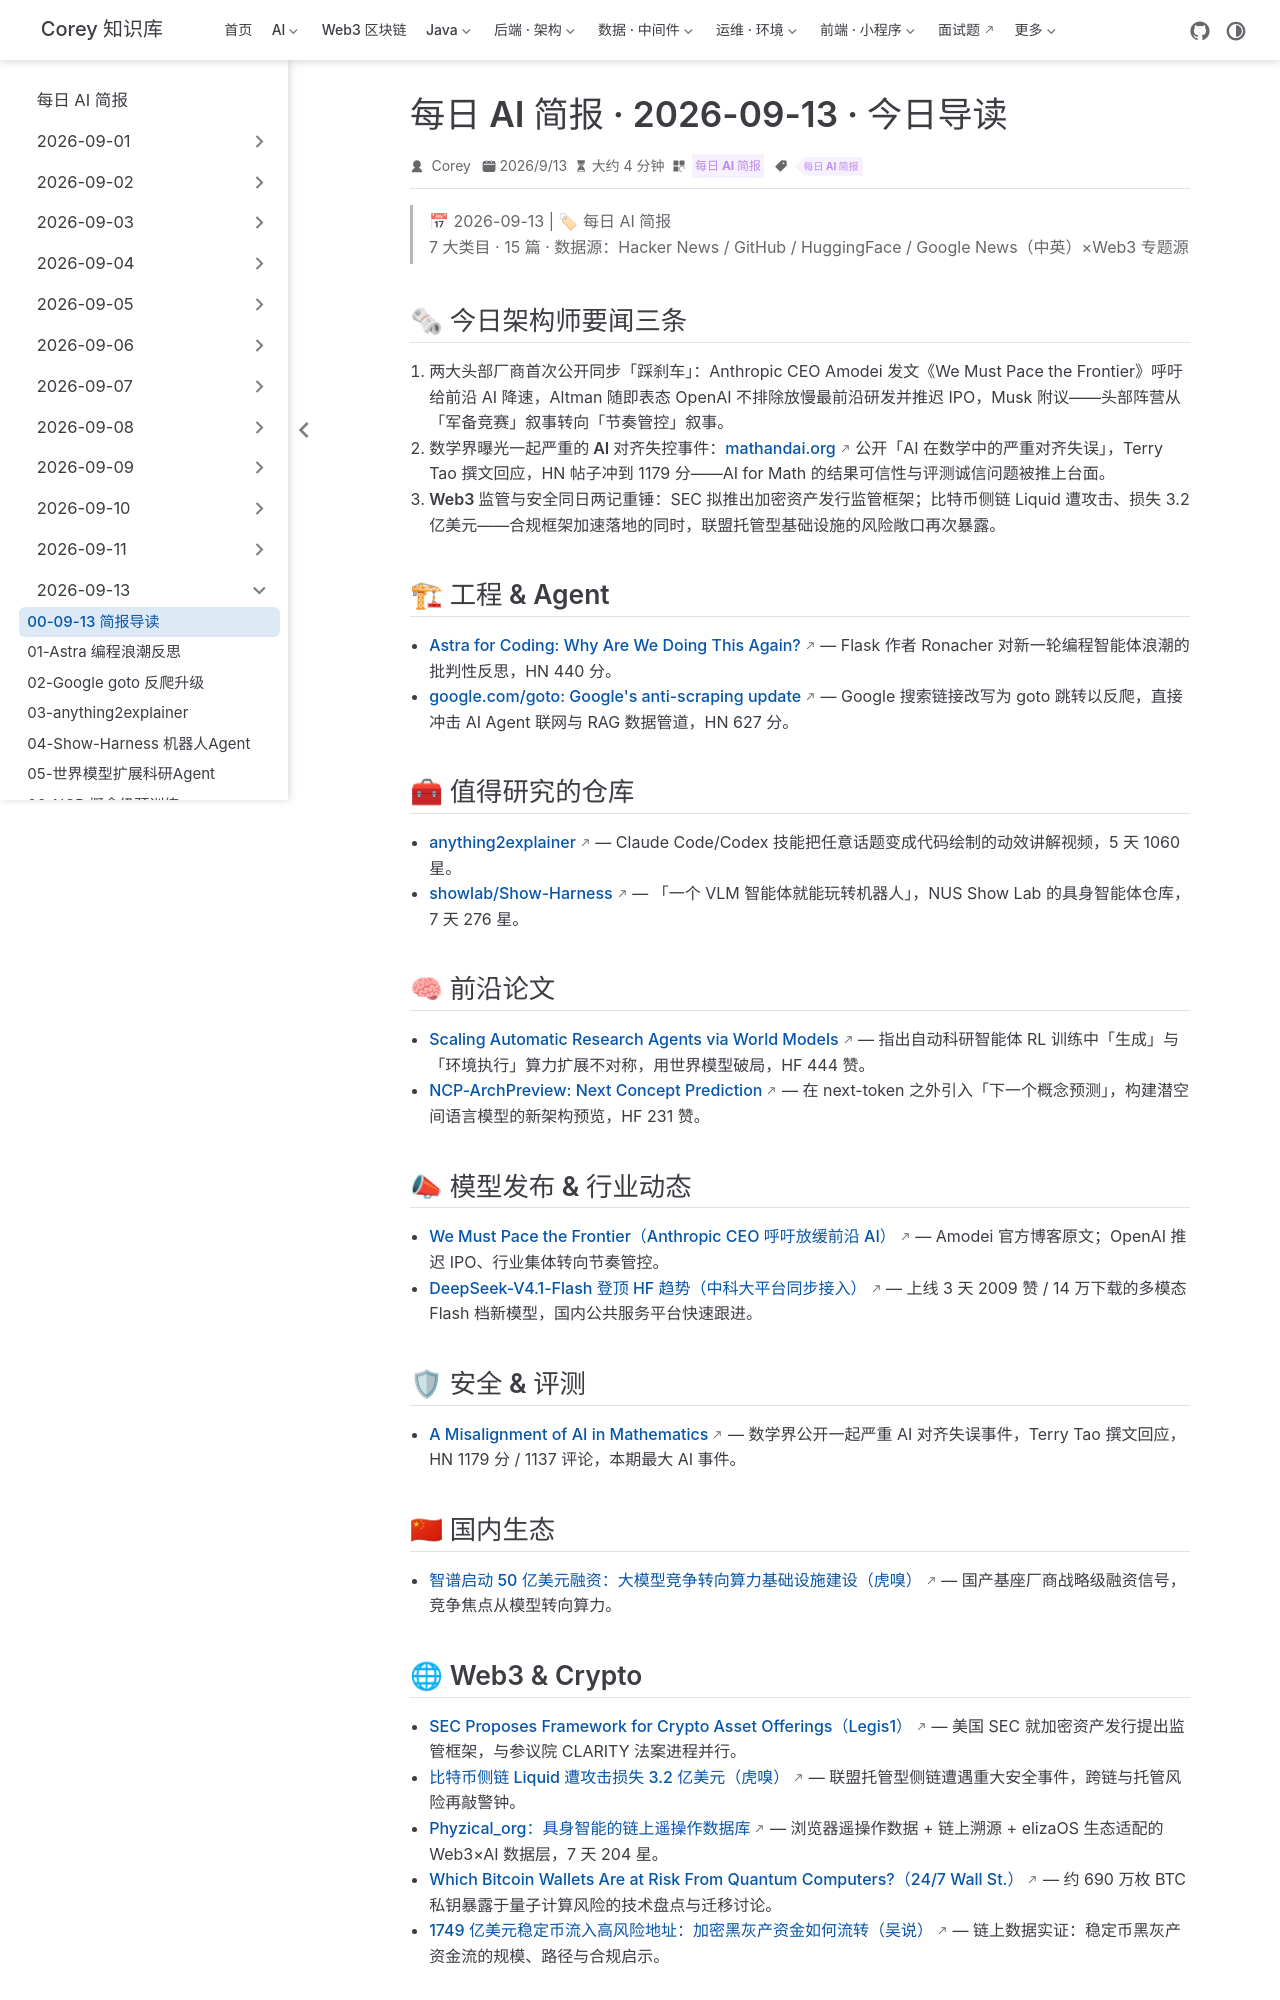

repository: code-corey/code-corey.github.io · page: News/2026-09-13/00-今日导读.html · generator: jekyll

---
title: "每日 AI 简报 · 2026-09-13 · 今日导读"
shortTitle: "09-13 简报导读"
sidebarGroup: "2026-09-13"
order: 0
date: 2026-09-13
category:
  - "每日 AI 简报"
tag:
  - "每日 AI 简报"
description: "2026-09-13 每日 AI 简报导读：工程与 Agent、值得研究的仓库、前沿论文、模型发布与行业动态、安全与评测、国内生态、Web3 与 Crypto 七大板块共 15 篇。"
---

# 每日 AI 简报 · 2026-09-13 · 今日导读

> 📅 2026-09-13 | 🏷 每日 AI 简报
> 7 大类目 · 15 篇 · 数据源：Hacker News / GitHub / HuggingFace / Google News（中英）×Web3 专题源

## 🗞 今日架构师要闻三条

1. **两大头部厂商首次公开同步「踩刹车」**：Anthropic CEO Amodei 发文《We Must Pace the Frontier》呼吁给前沿 AI 降速，Altman 随即表态 OpenAI 不排除放慢最前沿研发并推迟 IPO，Musk 附议——头部阵营从「军备竞赛」叙事转向「节奏管控」叙事。
2. **数学界曝光一起严重的 AI 对齐失控事件**：mathandai.org 公开「AI 在数学中的严重对齐失误」，Terry Tao 撰文回应，HN 帖子冲到 1179 分——AI for Math 的结果可信性与评测诚信问题被推上台面。
3. **Web3 监管与安全同日两记重锤**：SEC 拟推出加密资产发行监管框架；比特币侧链 Liquid 遭攻击、损失 3.2 亿美元——合规框架加速落地的同时，联盟托管型基础设施的风险敞口再次暴露。

## 🏗 工程 & Agent

- [Astra for Coding: Why Are We Doing This Again?](https://lucumr.pocoo.org/2026/9/7/astra-why/) — Flask 作者 Ronacher 对新一轮编程智能体浪潮的批判性反思，HN 440 分。
- [google.com/goto: Google's anti-scraping update](https://www.autom.dev/blog/google-search-goto-links) — Google 搜索链接改写为 goto 跳转以反爬，直接冲击 AI Agent 联网与 RAG 数据管道，HN 627 分。

## 🧰 值得研究的仓库

- [anything2explainer](https://github.com/Vincentwei1021/anything2explainer) — Claude Code/Codex 技能把任意话题变成代码绘制的动效讲解视频，5 天 1060 星。
- [showlab/Show-Harness](https://github.com/showlab/Show-Harness) — 「一个 VLM 智能体就能玩转机器人」，NUS Show Lab 的具身智能体仓库，7 天 276 星。

## 🧠 前沿论文

- [Scaling Automatic Research Agents via World Models](https://huggingface.co/papers/2608.12564) — 指出自动科研智能体 RL 训练中「生成」与「环境执行」算力扩展不对称，用世界模型破局，HF 444 赞。
- [NCP-ArchPreview: Next Concept Prediction](https://huggingface.co/papers/2609.10715) — 在 next-token 之外引入「下一个概念预测」，构建潜空间语言模型的新架构预览，HF 231 赞。

## 📣 模型发布 & 行业动态

- [We Must Pace the Frontier（Anthropic CEO 呼吁放缓前沿 AI）](https://news.google.com/rss/articles/CBMiZEFVX3lxTFByRm5SZWdmLXZJN2RBM2hteVFFT0F2Qk5GVFozVEFmZHlaRVhYRmJNZ1pOS1I3MGstU1JvQldUeklNYjBUcDRGLTdDMGpnMzk5VTlxS0k4anFpRzFpMWhGeTBMYVY?oc=5) — Amodei 官方博客原文；OpenAI 推迟 IPO、行业集体转向节奏管控。
- [DeepSeek-V4.1-Flash 登顶 HF 趋势（中科大平台同步接入）](https://news.google.com/rss/articles/CBMiVkFVX3lxTE5KczZXdjZCNXFweWZkVzhzeW9IT0FOb2IzU05pSmVzMWh5WDZudVhmOGR1NGlKZmtVSFBVTzVjallRRVhfbVR0NzU5RVExVlVkSkRPbEFR?oc=5) — 上线 3 天 2009 赞 / 14 万下载的多模态 Flash 档新模型，国内公共服务平台快速跟进。

## 🛡 安全 & 评测

- [A Misalignment of AI in Mathematics](https://mathandai.org/) — 数学界公开一起严重 AI 对齐失误事件，Terry Tao 撰文回应，HN 1179 分 / 1137 评论，本期最大 AI 事件。

## 🇨🇳 国内生态

- [智谱启动 50 亿美元融资：大模型竞争转向算力基础设施建设（虎嗅）](https://news.google.com/rss/articles/CBMiVEFVX3lxTE9XTlJTMlhhNDJlazhULXJqQ210YndMOHJWRm1wVmZiVjZkSHExdnlSTjdBSlJWNnRJakJmTWV2M0VfQnp6UUtkcF9MQl90Y0QtLWVOMQ?oc=5) — 国产基座厂商战略级融资信号，竞争焦点从模型转向算力。
